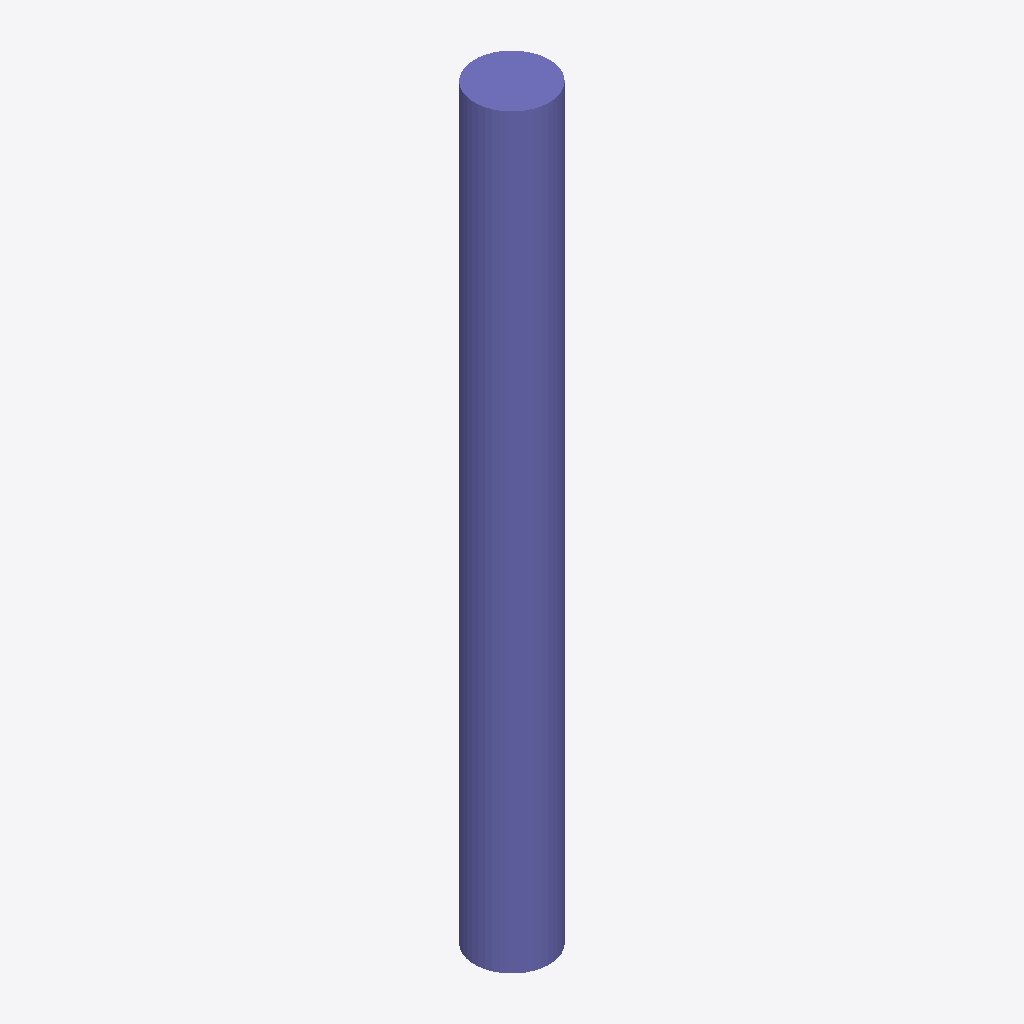
Isometric view of an IFC building model (IFC-SPF (STEP), schema IFC4, length unit metre), seen from the south-west, elements coloured by IFC class: 1 column (violet).
Extent 0.3 m × 0.3 m × 3.0 m (x, y, z). Elements (1): 1 IfcColumn.

HEADER;
FILE_DESCRIPTION(('ViewDefinition[DesignTransferView]'),'2;1');
FILE_NAME('/dev/null','2026-11-13T11:07:17+00:00',(''),(''),'IfcOpenShell 0.8.4.post1','IfcOpenShell 0.8.4.post1','Nobody');
FILE_SCHEMA(('IFC4'));
ENDSEC;
DATA;
#1=IFCPROJECT('0IpFeqFbv9LQe3LtrjVyZh',$,'Fixture',$,$,$,$,(#10,#14),#5);
#15=IFCSITE('2bqgkaKT1D2RoRAiwCyesh',$,'Site',$,$,$,$,$,$,$,$,$,$,$);
#16=IFCBUILDING('273XhgaaL3U8$Fzns2T9Dq',$,'Building',$,$,$,$,$,$,$,$,$);
#17=IFCBUILDINGSTOREY('0h0IKJoGj0cuRAtVc0SIok',$,'Ground',$,$,$,$,$,$,$);
#28=IFCCOLUMN('2WbGEFKVr3Wu6LNOC1Z$S6',$,'Round column',$,$,$,#30,$,$);
ENDSEC;
